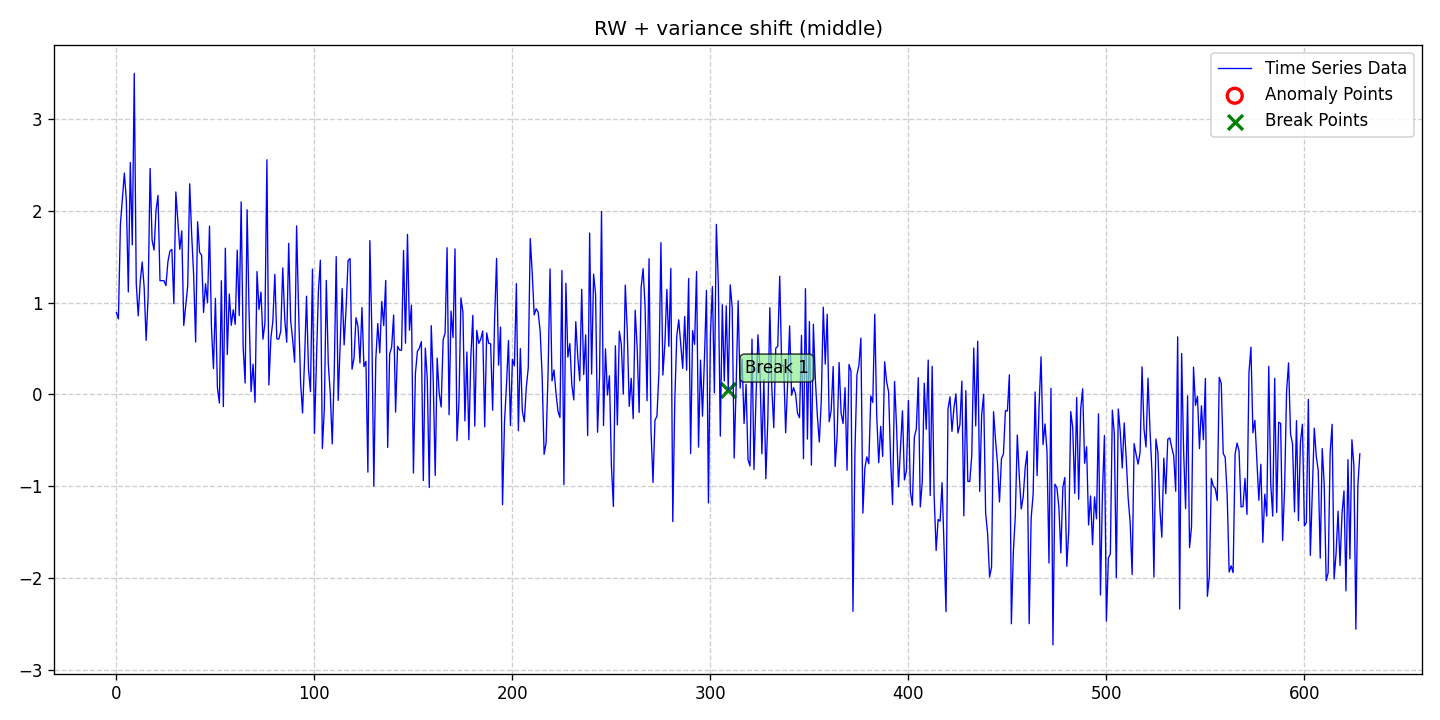

The data file committed next to this chart (first rows):
date, data, stationary, det_lin_up, det_lin_down, det_quad, det_cubic, det_exp, det_damped, stoc_trend, volatility, single_seas, multiple_seas, point_anom_single, point_anom_multi, collect_anom, context_anom, mean_shift, var_shift, trend_shift, point_anom_count, point_anom_location, point_anom_point, collect_anom_count
2020-01-01, 0.8915, 0, 0, 0, 0, 0, 0, 0, 1, 0, 0, 0, 0, 0, 0, 0, 0, 1, 0, 0, none, , 0
2020-01-02, 0.8229, 0, 0, 0, 0, 0, 0, 0, 1, 0, 0, 0, 0, 0, 0, 0, 0, 1, 0, 0, none, , 0
2020-01-03, 1.85, 0, 0, 0, 0, 0, 0, 0, 1, 0, 0, 0, 0, 0, 0, 0, 0, 1, 0, 0, none, , 0
2020-01-04, 2.139, 0, 0, 0, 0, 0, 0, 0, 1, 0, 0, 0, 0, 0, 0, 0, 0, 1, 0, 0, none, , 0
2020-01-05, 2.412, 0, 0, 0, 0, 0, 0, 0, 1, 0, 0, 0, 0, 0, 0, 0, 0, 1, 0, 0, none, , 0
2020-01-06, 2.118, 0, 0, 0, 0, 0, 0, 0, 1, 0, 0, 0, 0, 0, 0, 0, 0, 1, 0, 0, none, , 0
2020-01-07, 1.116, 0, 0, 0, 0, 0, 0, 0, 1, 0, 0, 0, 0, 0, 0, 0, 0, 1, 0, 0, none, , 0
2020-01-08, 2.527, 0, 0, 0, 0, 0, 0, 0, 1, 0, 0, 0, 0, 0, 0, 0, 0, 1, 0, 0, none, , 0
2020-01-09, 1.63, 0, 0, 0, 0, 0, 0, 0, 1, 0, 0, 0, 0, 0, 0, 0, 0, 1, 0, 0, none, , 0
2020-01-10, 3.499, 0, 0, 0, 0, 0, 0, 0, 1, 0, 0, 0, 0, 0, 0, 0, 0, 1, 0, 0, none, , 0
2020-01-11, 1.213, 0, 0, 0, 0, 0, 0, 0, 1, 0, 0, 0, 0, 0, 0, 0, 0, 1, 0, 0, none, , 0
2020-01-12, 0.8559, 0, 0, 0, 0, 0, 0, 0, 1, 0, 0, 0, 0, 0, 0, 0, 0, 1, 0, 0, none, , 0
2020-01-13, 1.223, 0, 0, 0, 0, 0, 0, 0, 1, 0, 0, 0, 0, 0, 0, 0, 0, 1, 0, 0, none, , 0
2020-01-14, 1.443, 0, 0, 0, 0, 0, 0, 0, 1, 0, 0, 0, 0, 0, 0, 0, 0, 1, 0, 0, none, , 0
2020-01-15, 1.168, 0, 0, 0, 0, 0, 0, 0, 1, 0, 0, 0, 0, 0, 0, 0, 0, 1, 0, 0, none, , 0
2020-01-16, 0.589, 0, 0, 0, 0, 0, 0, 0, 1, 0, 0, 0, 0, 0, 0, 0, 0, 1, 0, 0, none, , 0
2020-01-17, 1.062, 0, 0, 0, 0, 0, 0, 0, 1, 0, 0, 0, 0, 0, 0, 0, 0, 1, 0, 0, none, , 0
2020-01-18, 2.462, 0, 0, 0, 0, 0, 0, 0, 1, 0, 0, 0, 0, 0, 0, 0, 0, 1, 0, 0, none, , 0
2020-01-19, 1.683, 0, 0, 0, 0, 0, 0, 0, 1, 0, 0, 0, 0, 0, 0, 0, 0, 1, 0, 0, none, , 0
2020-01-20, 1.573, 0, 0, 0, 0, 0, 0, 0, 1, 0, 0, 0, 0, 0, 0, 0, 0, 1, 0, 0, none, , 0
2020-01-21, 2.007, 0, 0, 0, 0, 0, 0, 0, 1, 0, 0, 0, 0, 0, 0, 0, 0, 1, 0, 0, none, , 0
2020-01-22, 2.169, 0, 0, 0, 0, 0, 0, 0, 1, 0, 0, 0, 0, 0, 0, 0, 0, 1, 0, 0, none, , 0
2020-01-23, 1.24, 0, 0, 0, 0, 0, 0, 0, 1, 0, 0, 0, 0, 0, 0, 0, 0, 1, 0, 0, none, , 0
2020-01-24, 1.239, 0, 0, 0, 0, 0, 0, 0, 1, 0, 0, 0, 0, 0, 0, 0, 0, 1, 0, 0, none, , 0
2020-01-25, 1.24, 0, 0, 0, 0, 0, 0, 0, 1, 0, 0, 0, 0, 0, 0, 0, 0, 1, 0, 0, none, , 0
2020-01-26, 1.186, 0, 0, 0, 0, 0, 0, 0, 1, 0, 0, 0, 0, 0, 0, 0, 0, 1, 0, 0, none, , 0
2020-01-27, 1.446, 0, 0, 0, 0, 0, 0, 0, 1, 0, 0, 0, 0, 0, 0, 0, 0, 1, 0, 0, none, , 0
2020-01-28, 1.561, 0, 0, 0, 0, 0, 0, 0, 1, 0, 0, 0, 0, 0, 0, 0, 0, 1, 0, 0, none, , 0
2020-01-29, 1.581, 0, 0, 0, 0, 0, 0, 0, 1, 0, 0, 0, 0, 0, 0, 0, 0, 1, 0, 0, none, , 0
2020-01-30, 0.989, 0, 0, 0, 0, 0, 0, 0, 1, 0, 0, 0, 0, 0, 0, 0, 0, 1, 0, 0, none, , 0
2020-01-31, 2.206, 0, 0, 0, 0, 0, 0, 0, 1, 0, 0, 0, 0, 0, 0, 0, 0, 1, 0, 0, none, , 0
2020-02-01, 1.891, 0, 0, 0, 0, 0, 0, 0, 1, 0, 0, 0, 0, 0, 0, 0, 0, 1, 0, 0, none, , 0
2020-02-02, 1.581, 0, 0, 0, 0, 0, 0, 0, 1, 0, 0, 0, 0, 0, 0, 0, 0, 1, 0, 0, none, , 0
2020-02-03, 1.782, 0, 0, 0, 0, 0, 0, 0, 1, 0, 0, 0, 0, 0, 0, 0, 0, 1, 0, 0, none, , 0
2020-02-04, 0.7515, 0, 0, 0, 0, 0, 0, 0, 1, 0, 0, 0, 0, 0, 0, 0, 0, 1, 0, 0, none, , 0
2020-02-05, 0.9653, 0, 0, 0, 0, 0, 0, 0, 1, 0, 0, 0, 0, 0, 0, 0, 0, 1, 0, 0, none, , 0
2020-02-06, 1.183, 0, 0, 0, 0, 0, 0, 0, 1, 0, 0, 0, 0, 0, 0, 0, 0, 1, 0, 0, none, , 0
2020-02-07, 2.296, 0, 0, 0, 0, 0, 0, 0, 1, 0, 0, 0, 0, 0, 0, 0, 0, 1, 0, 0, none, , 0
2020-02-08, 1.743, 0, 0, 0, 0, 0, 0, 0, 1, 0, 0, 0, 0, 0, 0, 0, 0, 1, 0, 0, none, , 0
2020-02-09, 1.298, 0, 0, 0, 0, 0, 0, 0, 1, 0, 0, 0, 0, 0, 0, 0, 0, 1, 0, 0, none, , 0
2020-02-10, 0.5711, 0, 0, 0, 0, 0, 0, 0, 1, 0, 0, 0, 0, 0, 0, 0, 0, 1, 0, 0, none, , 0
2020-02-11, 1.881, 0, 0, 0, 0, 0, 0, 0, 1, 0, 0, 0, 0, 0, 0, 0, 0, 1, 0, 0, none, , 0
2020-02-12, 1.549, 0, 0, 0, 0, 0, 0, 0, 1, 0, 0, 0, 0, 0, 0, 0, 0, 1, 0, 0, none, , 0
2020-02-13, 1.518, 0, 0, 0, 0, 0, 0, 0, 1, 0, 0, 0, 0, 0, 0, 0, 0, 1, 0, 0, none, , 0
2020-02-14, 0.8934, 0, 0, 0, 0, 0, 0, 0, 1, 0, 0, 0, 0, 0, 0, 0, 0, 1, 0, 0, none, , 0
2020-02-15, 1.207, 0, 0, 0, 0, 0, 0, 0, 1, 0, 0, 0, 0, 0, 0, 0, 0, 1, 0, 0, none, , 0
2020-02-16, 0.999, 0, 0, 0, 0, 0, 0, 0, 1, 0, 0, 0, 0, 0, 0, 0, 0, 1, 0, 0, none, , 0
2020-02-17, 1.835, 0, 0, 0, 0, 0, 0, 0, 1, 0, 0, 0, 0, 0, 0, 0, 0, 1, 0, 0, none, , 0
2020-02-18, 0.7224, 0, 0, 0, 0, 0, 0, 0, 1, 0, 0, 0, 0, 0, 0, 0, 0, 1, 0, 0, none, , 0
2020-02-19, 0.2809, 0, 0, 0, 0, 0, 0, 0, 1, 0, 0, 0, 0, 0, 0, 0, 0, 1, 0, 0, none, , 0
2020-02-20, 1.048, 0, 0, 0, 0, 0, 0, 0, 1, 0, 0, 0, 0, 0, 0, 0, 0, 1, 0, 0, none, , 0
2020-02-21, 0.07589, 0, 0, 0, 0, 0, 0, 0, 1, 0, 0, 0, 0, 0, 0, 0, 0, 1, 0, 0, none, , 0
2020-02-22, -0.09304, 0, 0, 0, 0, 0, 0, 0, 1, 0, 0, 0, 0, 0, 0, 0, 0, 1, 0, 0, none, , 0
2020-02-23, 1.24, 0, 0, 0, 0, 0, 0, 0, 1, 0, 0, 0, 0, 0, 0, 0, 0, 1, 0, 0, none, , 0
2020-02-24, -0.1328, 0, 0, 0, 0, 0, 0, 0, 1, 0, 0, 0, 0, 0, 0, 0, 0, 1, 0, 0, none, , 0
2020-02-25, 1.594, 0, 0, 0, 0, 0, 0, 0, 1, 0, 0, 0, 0, 0, 0, 0, 0, 1, 0, 0, none, , 0
2020-02-26, 0.4346, 0, 0, 0, 0, 0, 0, 0, 1, 0, 0, 0, 0, 0, 0, 0, 0, 1, 0, 0, none, , 0
2020-02-27, 1.095, 0, 0, 0, 0, 0, 0, 0, 1, 0, 0, 0, 0, 0, 0, 0, 0, 1, 0, 0, none, , 0
2020-02-28, 0.7538, 0, 0, 0, 0, 0, 0, 0, 1, 0, 0, 0, 0, 0, 0, 0, 0, 1, 0, 0, none, , 0
2020-02-29, 0.9228, 0, 0, 0, 0, 0, 0, 0, 1, 0, 0, 0, 0, 0, 0, 0, 0, 1, 0, 0, none, , 0
... 569 more rows
